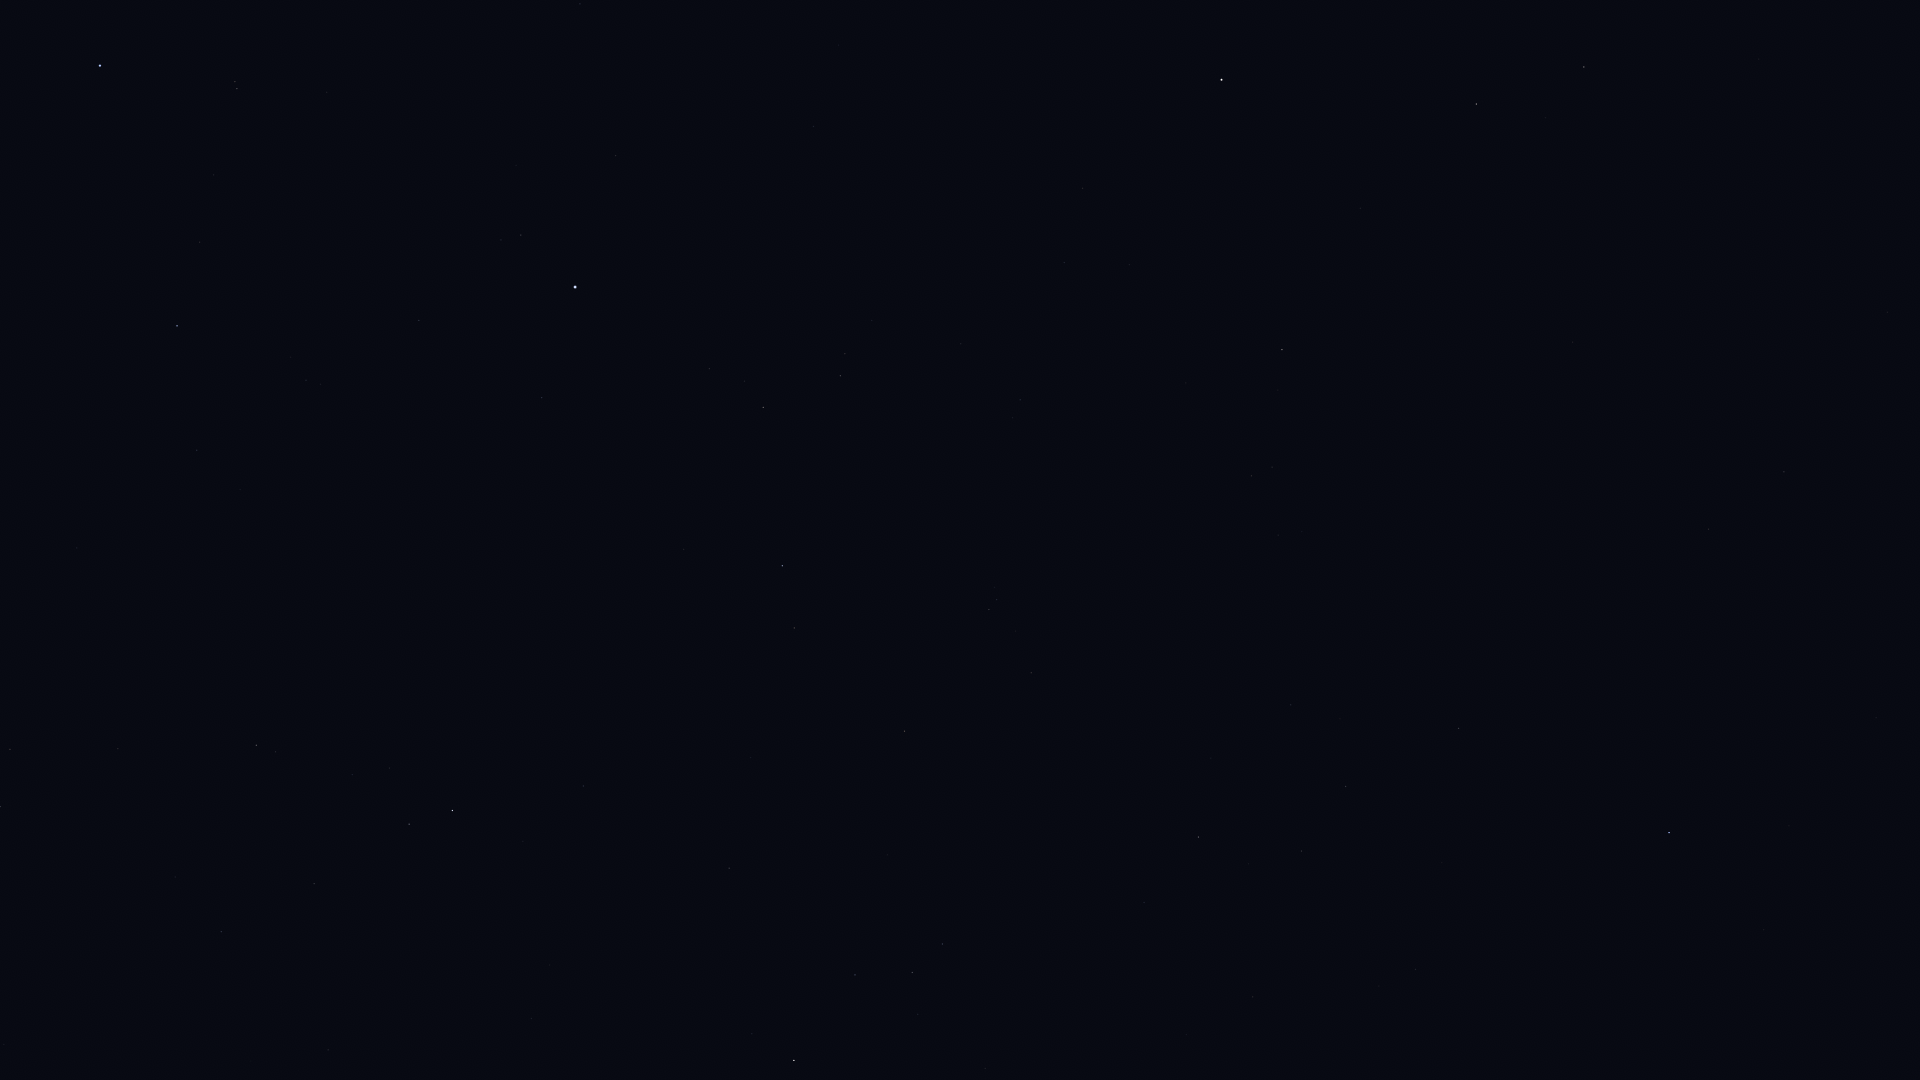

Data behind this chart, as committed beside it:
Star_ID, Name, X, Y
1067, Algenib, 1669, 833
1547, Citadelle, 1679, 785
1645, HIP 1645, 1583, 663
2247, Felixvarela, 1190, 177
3419, Diphda, 1221, 80
3760, HIP 3760, 1701, 525
4906, HIP 4906, 1784, 472
5737, Revati, 1832, 417
7007, HIP 7007, 1887, 312
109268, Alnair, 100, 66
102485, HIP 102485, 0, 807
102978, HIP 102978, 10, 749
104139, HIP 104139, 221, 932
105140, HIP 105140, 77, 548
105515, HIP 105515, 314, 884
106786, Bunda, 531, 1019
106824, Sāmaya, 182, 500
106985, Nashira, 409, 824
107251, Bosona, 567, 1006
107556, Deneb Algedi, 452, 811
107608, HIP 107608, 240, 490
108085, Aldhanab, 177, 326
108375, Itonda, 187, 307
108661, HIP 108661, 338, 502
109074, Sadalmelik, 794, 1060
109111, HIP 109111, 200, 242
109139, HIP 109139, 583, 786
109422, HIP 109422, 320, 384
110003, Ancha, 729, 868
110395, Sadachbia, 855, 975
110813, Lionrock, 631, 642
110997, HIP 110997, 237, 89
111123, HIP 111123, 750, 758
111497, HIP 111497, 942, 944
111710, Situla, 887, 855
111954, HIP 111954, 542, 398
112716, HIP 112716, 794, 628
113136, Skat, 782, 566
113246, HIP 113246, 521, 235
113368, Fomalhaut, 575, 287
113889, Fumalsamakah, 1144, 903
114322, Ebla, 1069, 765
114341, HIP 114341, 763, 407
114855, HIP 114855, 989, 610
114971, HIP 114971, 1198, 837
115102, HIP 115102, 615, 156
115227, HIP 115227, 1248, 864
115438, HIP 115438, 840, 376
115738, HIP 115738, 1211, 758
115830, HIP 115830, 1301, 851
116231, HIP 116231, 580, 4
116771, HIP 116771, 1345, 787
116928, HIP 116928, 1291, 705
117245, HIP 117245, 1340, 719
118268, HIP 118268, 1458, 728
118319, Axólotl, 959, 187
